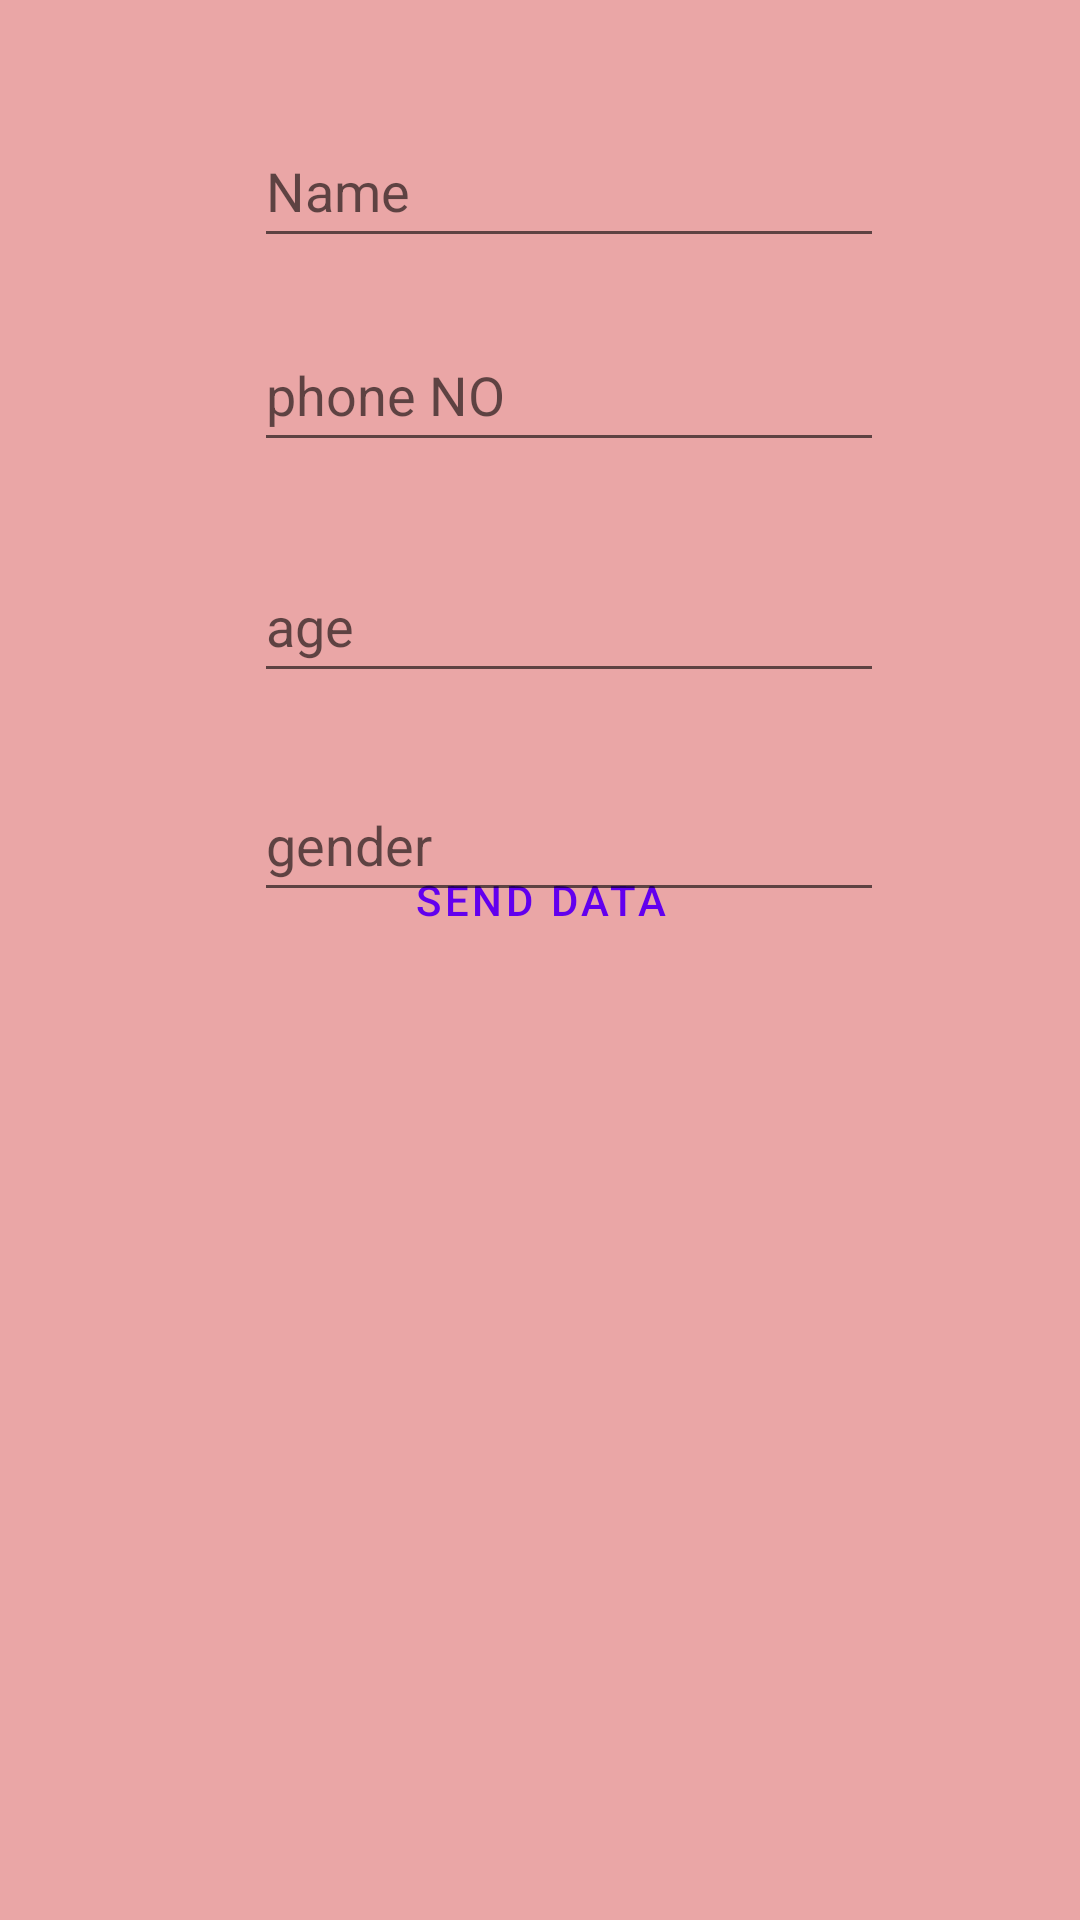

The Android layout XML behind this screen, and the referenced resources:
<!-- AndroidManifest.xml: application theme Theme.FirebaseBacked -->
<!-- res/layout/activity_welcome.xml -->
<?xml version="1.0" encoding="utf-8"?>
<androidx.constraintlayout.widget.ConstraintLayout xmlns:android="http://schemas.android.com/apk/res/android"
    xmlns:app="http://schemas.android.com/apk/res-auto"
    xmlns:tools="http://schemas.android.com/tools"
    android:layout_width="match_parent"
    android:layout_height="match_parent"
    android:background="#6ACC2A2A"
    tools:context=".WelcomeActivity">




    <Button
        android:id="@+id/textButton"
        style="@style/Widget.MaterialComponents.Button.TextButton"
        android:layout_width="wrap_content"
        android:layout_height="wrap_content"
        android:layout_marginBottom="316dp"
        android:text="Send Data"
        app:layout_constraintBottom_toBottomOf="parent"
        app:layout_constraintEnd_toEndOf="parent"

        app:layout_constraintStart_toStartOf="parent" />

    <EditText
        android:id="@+id/editTextTextPersonName"
        android:layout_width="wrap_content"
        android:layout_height="wrap_content"
        android:layout_marginStart="110dp"
        android:layout_marginTop="38dp"
        android:layout_marginEnd="91dp"
        android:ems="10"
        android:hint="Name"
        android:inputType="textPersonName"
        android:minHeight="48dp"
        app:layout_constraintEnd_toEndOf="parent"
        app:layout_constraintStart_toStartOf="parent"
        app:layout_constraintTop_toTopOf="parent" />

    <EditText
        android:id="@+id/editTextTextPersonName2"
        android:layout_width="wrap_content"
        android:layout_height="wrap_content"
        android:layout_marginStart="110dp"
        android:layout_marginTop="20dp"
        android:layout_marginEnd="91dp"
        android:ems="10"
        android:hint="phone NO"
        android:inputType="textPersonName"
        android:minHeight="48dp"
        app:layout_constraintEnd_toEndOf="parent"
        app:layout_constraintStart_toStartOf="parent"
        app:layout_constraintTop_toBottomOf="@+id/editTextTextPersonName" />

    <EditText
        android:id="@+id/editTextTextPersonName3"
        android:layout_width="wrap_content"
        android:layout_height="wrap_content"
        android:layout_marginStart="110dp"
        android:layout_marginTop="29dp"
        android:layout_marginEnd="91dp"
        android:ems="10"
        android:hint="age"
        android:inputType="textPersonName"
        android:minHeight="48dp"
        app:layout_constraintEnd_toEndOf="parent"
        app:layout_constraintStart_toStartOf="parent"
        app:layout_constraintTop_toBottomOf="@+id/editTextTextPersonName2" />

    <EditText
        android:id="@+id/editTextTextPersonName4"
        android:layout_width="wrap_content"
        android:layout_height="wrap_content"
        android:layout_marginStart="110dp"
        android:layout_marginTop="25dp"
        android:layout_marginEnd="91dp"
        android:ems="10"
        android:hint="gender"
        android:inputType="textPersonName"
        android:minHeight="48dp"
        app:layout_constraintEnd_toEndOf="parent"
        app:layout_constraintStart_toStartOf="parent"
        app:layout_constraintTop_toBottomOf="@+id/editTextTextPersonName3" />

</androidx.constraintlayout.widget.ConstraintLayout>
<!-- resources referenced by this layout -->
<resources>
  <style name="Theme.FirebaseBacked" parent="Theme.MaterialComponents.DayNight.DarkActionBar">
          
          <item name="colorPrimary">@color/purple_500</item>
          <item name="colorPrimaryVariant">@color/purple_700</item>
          <item name="colorOnPrimary">@color/white</item>
          
          <item name="colorSecondary">@color/teal_200</item>
          <item name="colorSecondaryVariant">@color/teal_700</item>
          <item name="colorOnSecondary">@color/black</item>
          
          <item name="android:statusBarColor" tools:targetApi="l">?attr/colorPrimaryVariant</item>
          
      </style>
  <!-- not gathered from this repository: default colours our renderer supplied (Android Studio template values) -->
  <color name="purple_500">#FF6200EE</color>
  <color name="purple_700">#FF3700B3</color>
  <color name="teal_200">#FF03DAC5</color>
  <color name="teal_700">#FF018786</color>
  <color name="black">#FF000000</color>
  <color name="white">#FFFFFFFF</color>
</resources>
